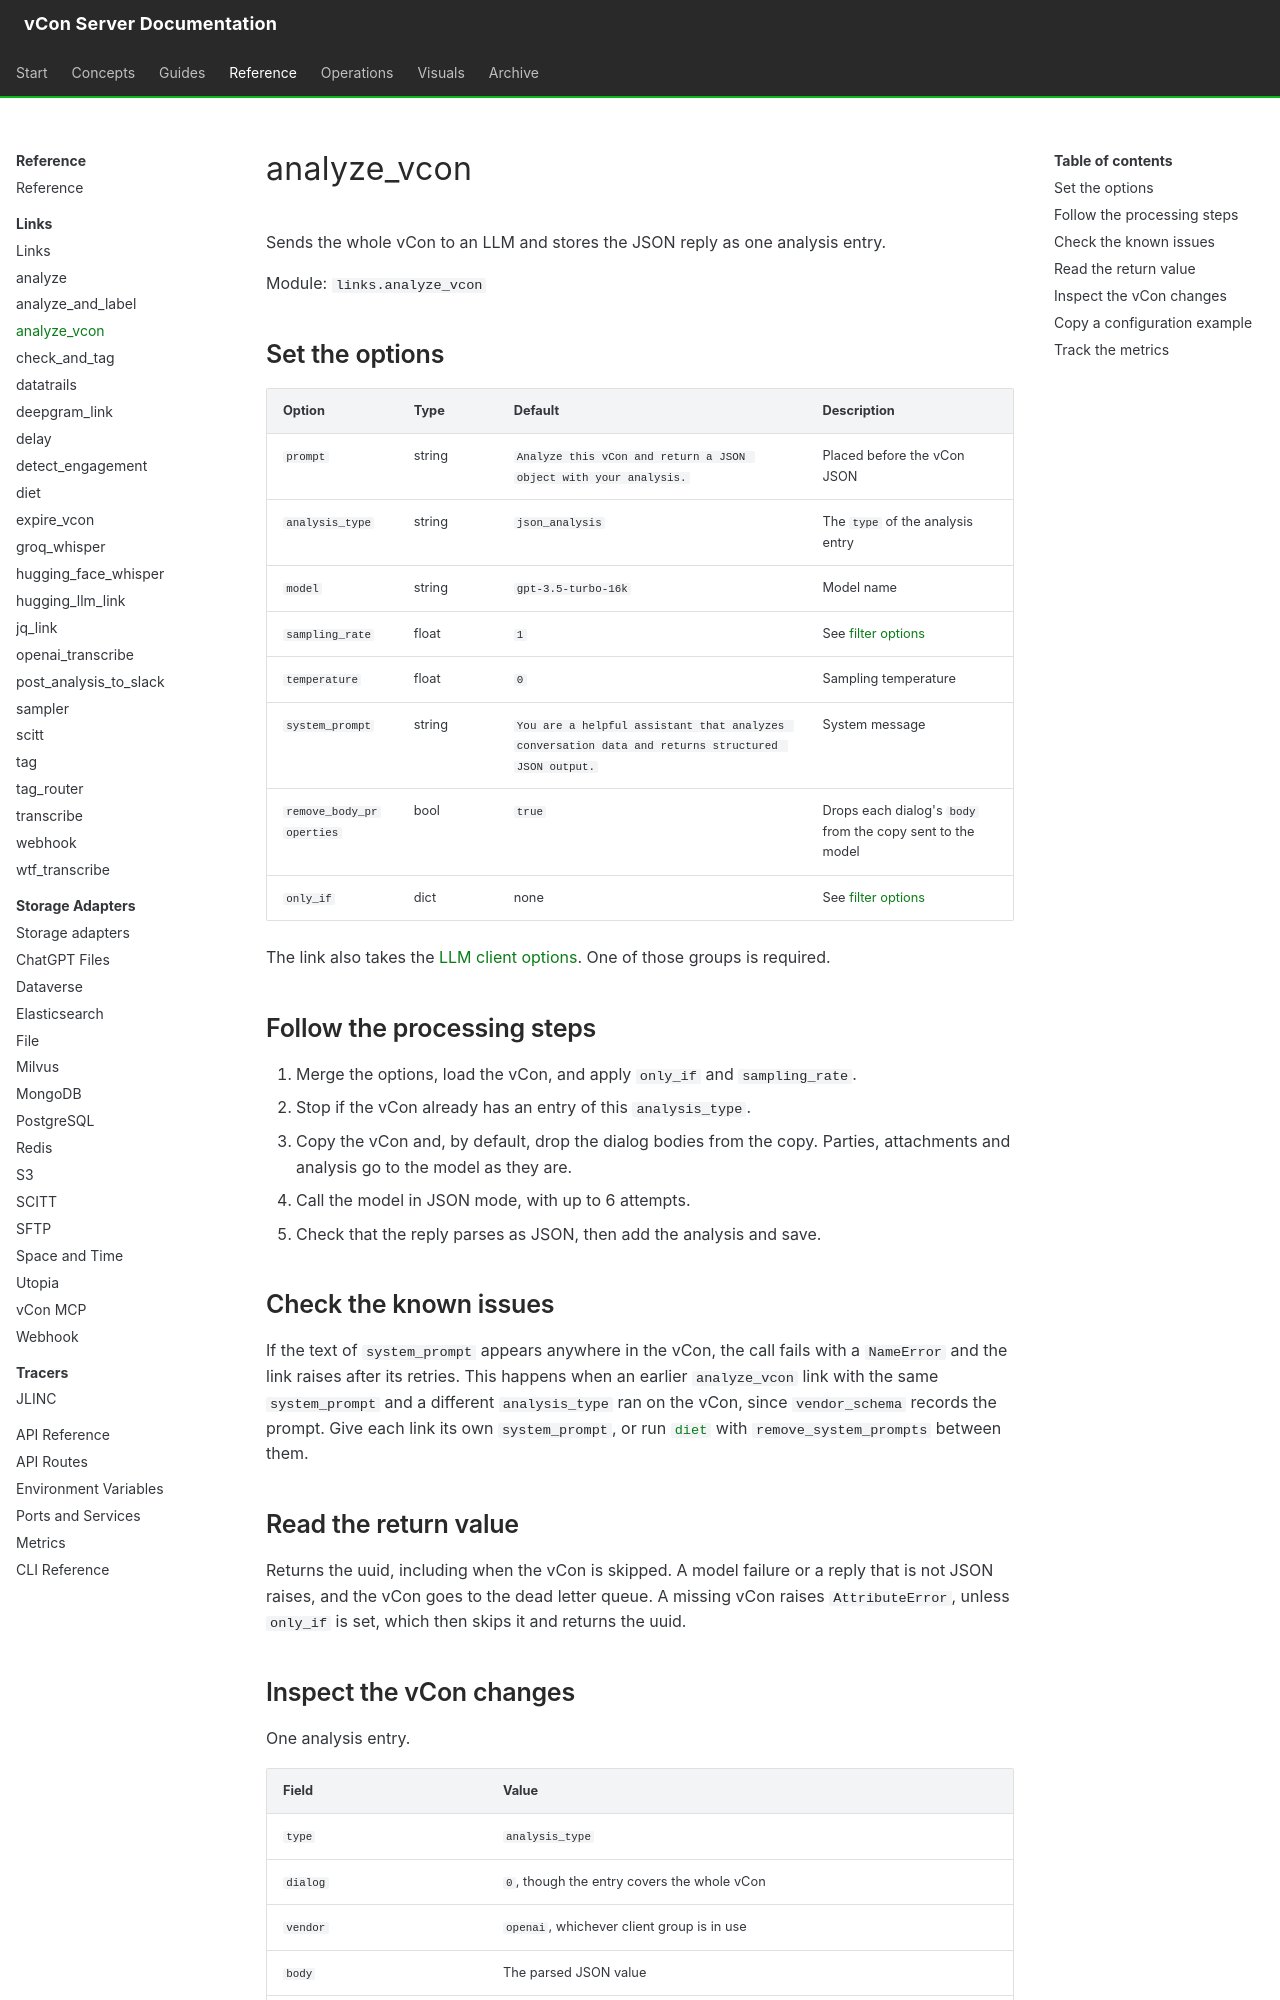

repository: vcon-dev/vcon-server · page: reference/links/analyze-vcon/index.html · generator: mkdocs

# analyze_vcon

Sends the whole vCon to an LLM and stores the JSON reply as one analysis entry.

Module: `links.analyze_vcon`

## Set the options

| Option | Type | Default | Description |
|---|---|---|---|
| `prompt` | string | `Analyze this vCon and return a JSON object with your analysis.` | Placed before the vCon JSON |
| `analysis_type` | string | `json_analysis` | The `type` of the analysis entry |
| `model` | string | `gpt-3.5-turbo-16k` | Model name |
| `sampling_rate` | float | `1` | See [filter options](index.md#set-the-shared-filter-options) |
| `temperature` | float | `0` | Sampling temperature |
| `system_prompt` | string | `You are a helpful assistant that analyzes conversation data and returns structured JSON output.` | System message |
| `remove_body_properties` | bool | `true` | Drops each dialog's `body` from the copy sent to the model |
| `only_if` | dict | none | See [filter options](index.md#set-the-shared-filter-options) |

The link also takes the [LLM client options](index.md#set-the-llm-client-options). One of those groups is required.

## Follow the processing steps

1. Merge the options, load the vCon, and apply `only_if` and `sampling_rate`.
2. Stop if the vCon already has an entry of this `analysis_type`.
3. Copy the vCon and, by default, drop the dialog bodies from the copy. Parties, attachments and analysis go to the model as they are.
4. Call the model in JSON mode, with up to 6 attempts.
5. Check that the reply parses as JSON, then add the analysis and save.

## Check the known issues

If the text of `system_prompt` appears anywhere in the vCon, the call fails with a `NameError` and the link raises after its retries. This happens when an earlier `analyze_vcon` link with the same `system_prompt` and a different `analysis_type` ran on the vCon, since `vendor_schema` records the prompt. Give each link its own `system_prompt`, or run [`diet`](diet.md) with `remove_system_prompts` between them.

## Read the return value

Returns the uuid, including when the vCon is skipped. A model failure or a reply that is not JSON raises, and the vCon goes to the dead letter queue. A missing vCon raises `AttributeError`, unless `only_if` is set, which then skips it and returns the uuid.
